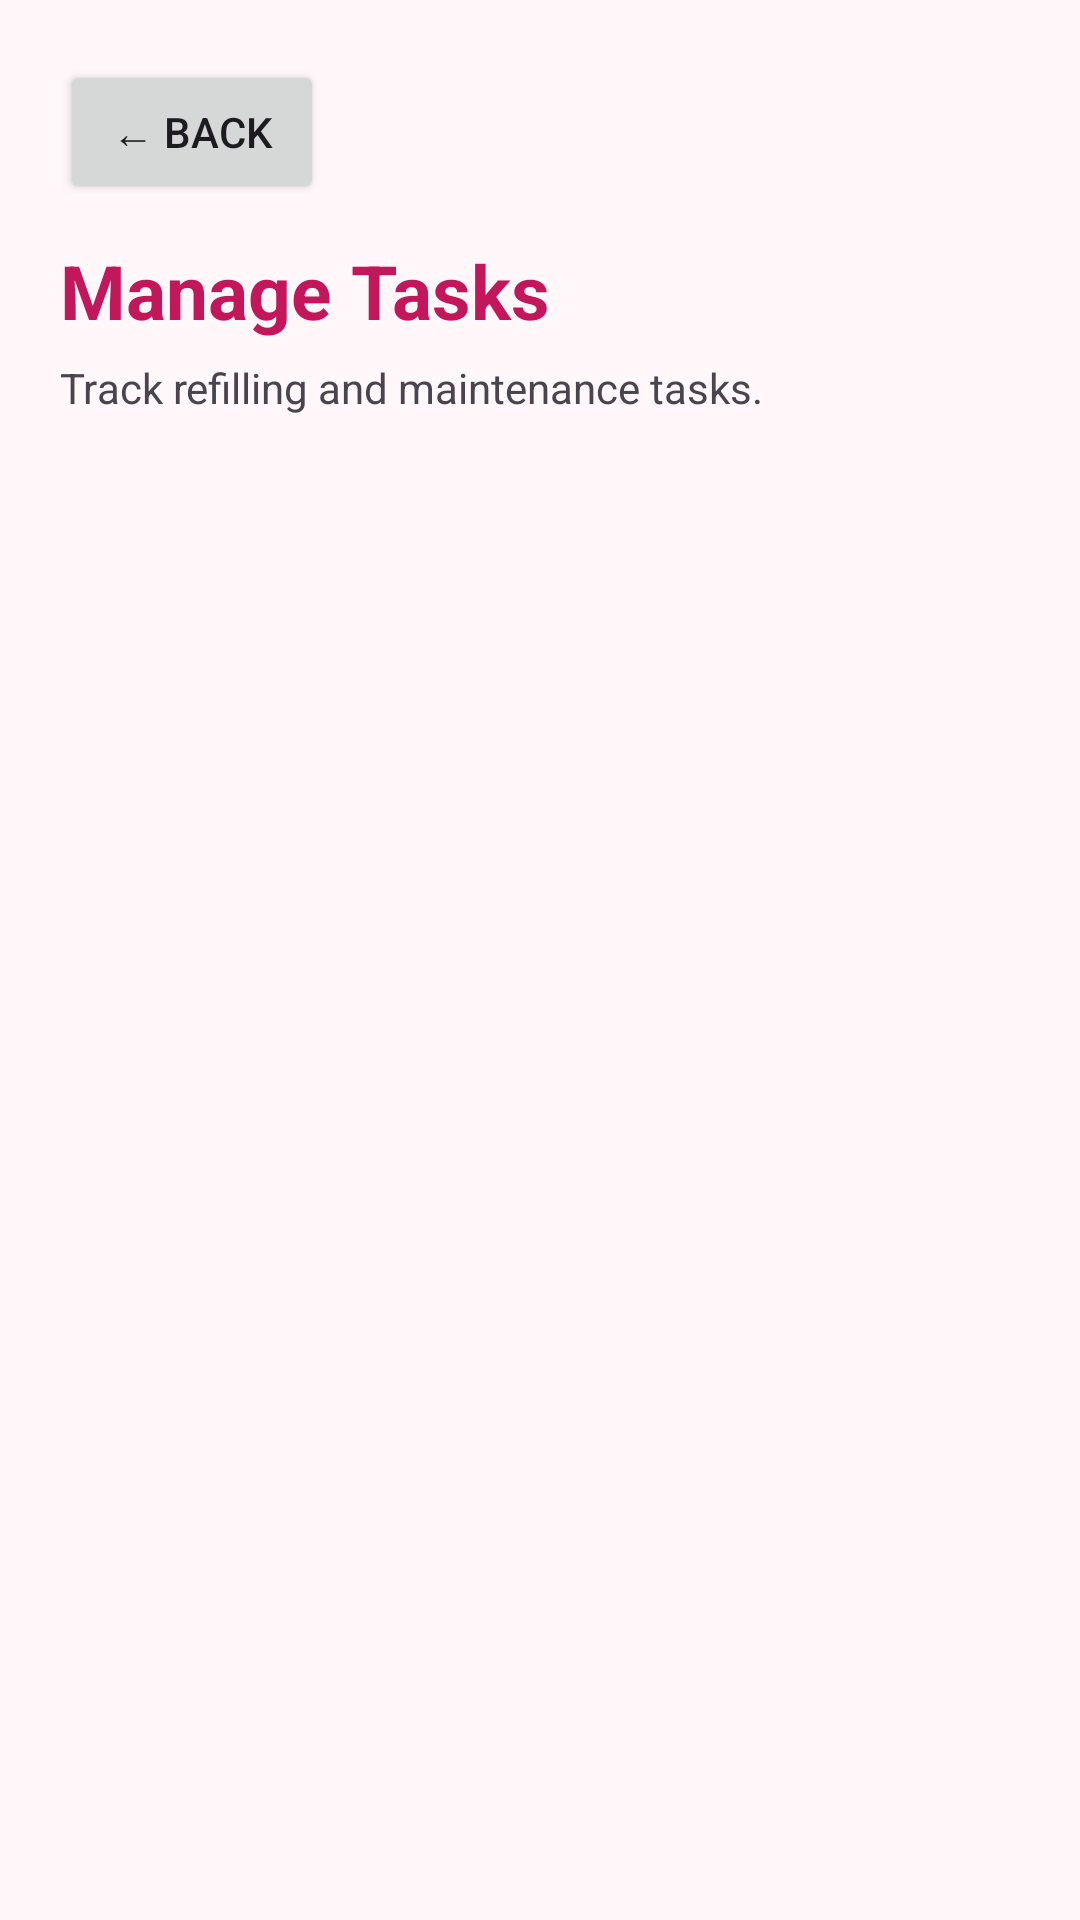

Reconstruct the res/layout file that produces this screen, plus the resources it refers to.
<!-- AndroidManifest.xml: application theme Theme.SmartPad -->
<!-- res/layout/activity_manage_tasks.xml -->
<?xml version="1.0" encoding="utf-8"?>
<ScrollView xmlns:android="http://schemas.android.com/apk/res/android"
    android:layout_width="match_parent"
    android:layout_height="match_parent"
    android:background="#FFF7FA">

    <LinearLayout
        android:layout_width="match_parent"
        android:layout_height="wrap_content"
        android:orientation="vertical"
        android:padding="20dp">

        <Button
            android:id="@+id/btnBack"
            android:layout_width="wrap_content"
            android:layout_height="wrap_content"
            android:text="← Back" />

        <TextView
            android:layout_width="match_parent"
            android:layout_height="wrap_content"
            android:text="Manage Tasks"
            android:textColor="#C2185B"
            android:textSize="25sp"
            android:textStyle="bold"
            android:layout_marginTop="12dp" />

        <TextView
            android:layout_width="match_parent"
            android:layout_height="wrap_content"
            android:text="Track refilling and maintenance tasks."
            android:layout_marginTop="6dp" />

        <LinearLayout
            android:id="@+id/tasksContainer"
            android:layout_width="match_parent"
            android:layout_height="wrap_content"
            android:orientation="vertical"
            android:layout_marginTop="14dp" />

    </LinearLayout>
</ScrollView>
<!-- resources referenced by this layout -->
<resources>
  <style name="Theme.SmartPad" parent="Base.Theme.SmartPad" />
  <style name="Base.Theme.SmartPad" parent="Theme.Material3.DayNight.NoActionBar">
          
          
      </style>
</resources>
